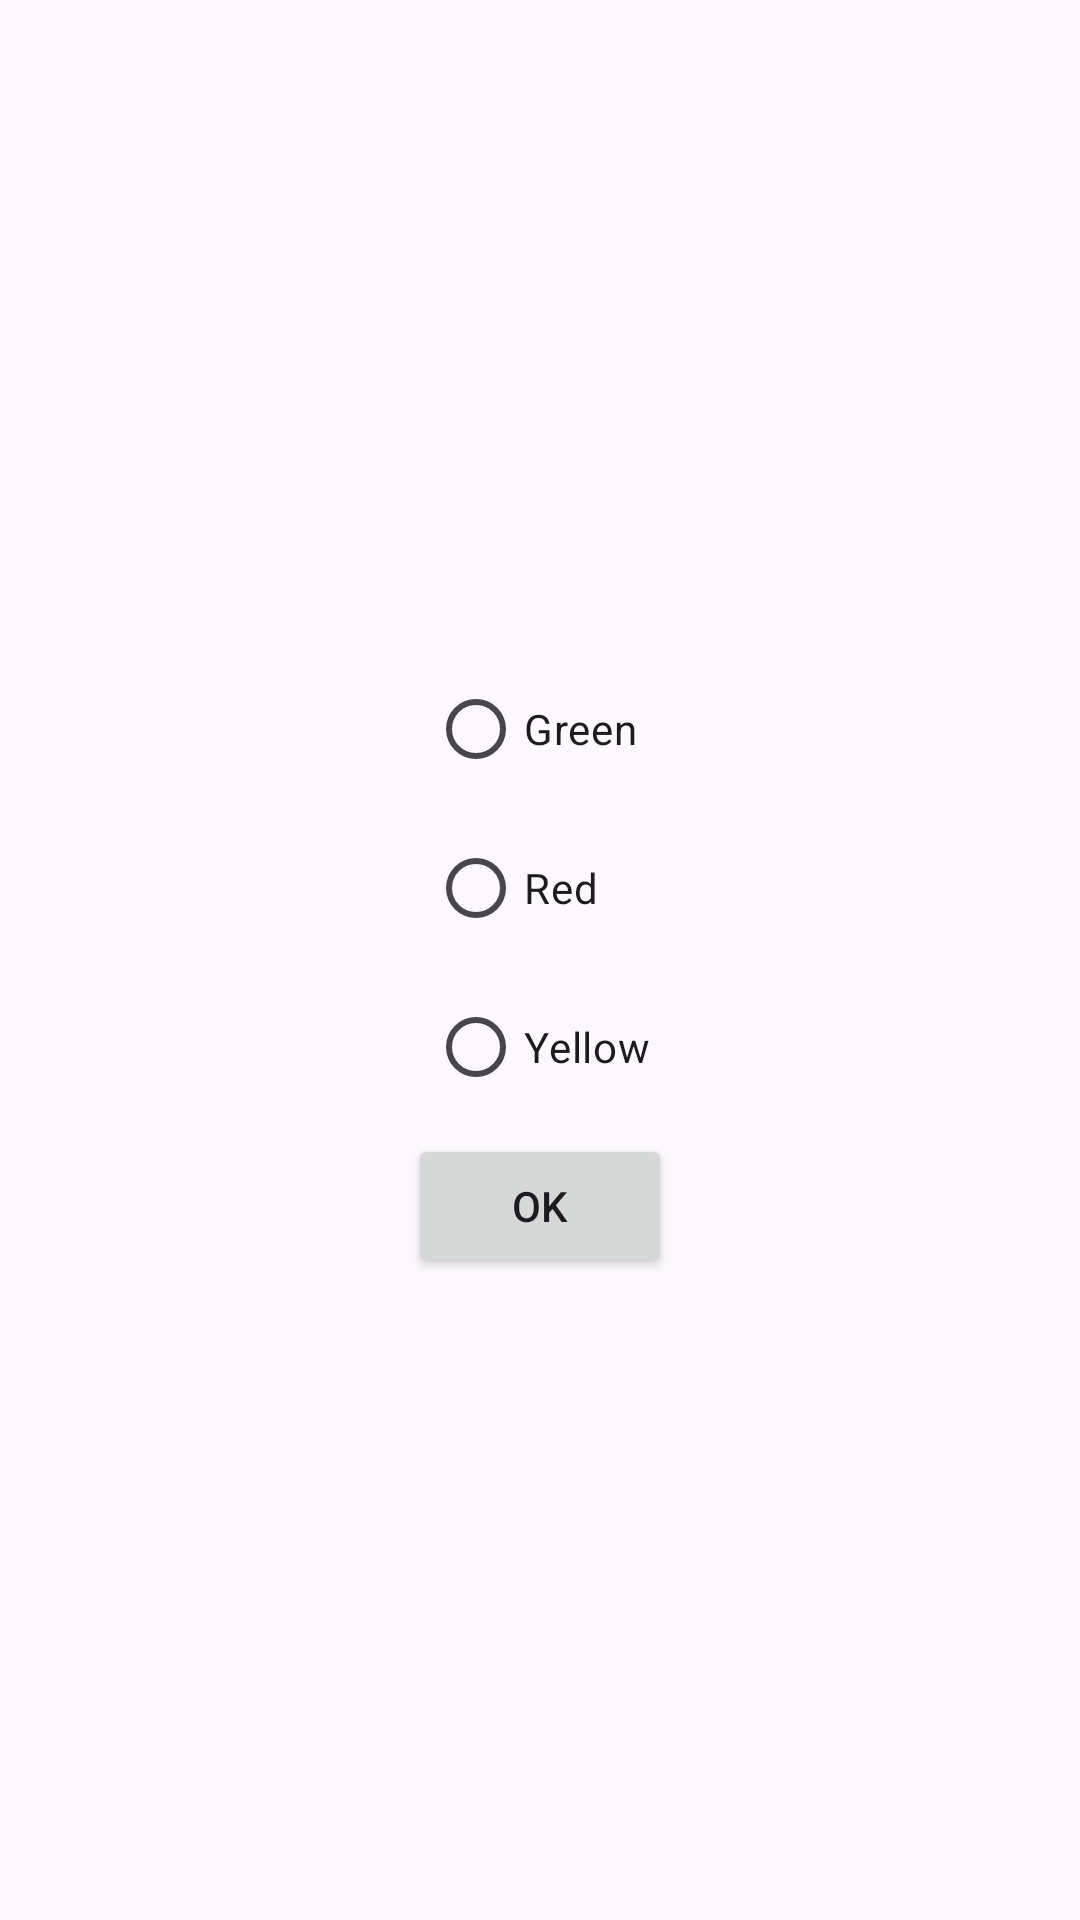

Here is an Android app screen rendered from its layout file. Give the layout XML and the strings, colors and styles it references.
<!-- AndroidManifest.xml: application theme Theme.DataTypes -->
<!-- res/layout/activity_main.xml -->
<?xml version="1.0" encoding="utf-8"?>
<LinearLayout xmlns:android="http://schemas.android.com/apk/res/android"
    xmlns:app="http://schemas.android.com/apk/res-auto"
    xmlns:tools="http://schemas.android.com/tools"
    android:id="@+id/main"
    android:layout_width="match_parent"
    android:layout_height="match_parent"
    android:gravity="center"
    android:orientation="vertical"
    tools:context=".MainActivity">

    <RadioGroup
        android:layout_width="wrap_content"
        android:layout_height="wrap_content">

        <RadioButton
            android:id="@+id/greenRB"
            android:layout_width="wrap_content"
            android:layout_height="wrap_content"
            android:layout_marginTop="5dp"
            android:text="Green" />

        <RadioButton
            android:id="@+id/redRB"
            android:layout_width="wrap_content"
            android:layout_height="wrap_content"
            android:layout_marginTop="5dp"
            android:text="Red" />

        <RadioButton
            android:id="@+id/yellowRB"
            android:layout_width="wrap_content"
            android:layout_height="wrap_content"
            android:layout_marginTop="5dp"
            android:text="Yellow" />
    </RadioGroup>

    <Button
        android:id="@+id/okBtn"
        android:layout_width="wrap_content"
        android:layout_height="wrap_content"
        android:layout_marginTop="5dp"
        android:text="OK" />

</LinearLayout>
<!-- resources referenced by this layout -->
<resources>
  <style name="Theme.DataTypes" parent="Base.Theme.DataTypes" />
  <style name="Base.Theme.DataTypes" parent="Theme.Material3.DayNight.NoActionBar">
          
          
      </style>
</resources>
